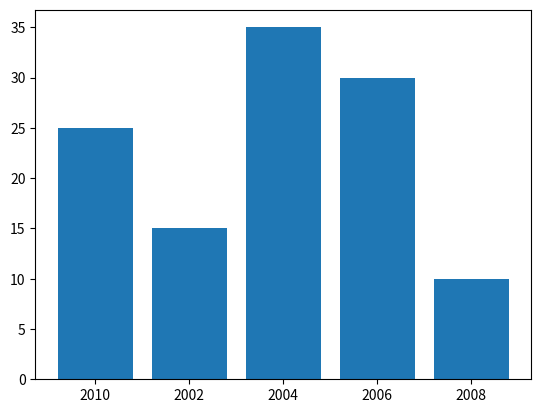

Here is the Python script that generated this plot:
import matplotlib.pyplot as plt

year = ['2010', '2002', '2004', '2006', '2008']
production = [25, 15, 35, 30, 10]

plt.bar(year, production)

plt.savefig("output.jpg")

plt.savefig("output1.jpg", facecolor='yellow', bbox_inches="tight", pad_inches=0.3, transparent=True)
plt.show()
